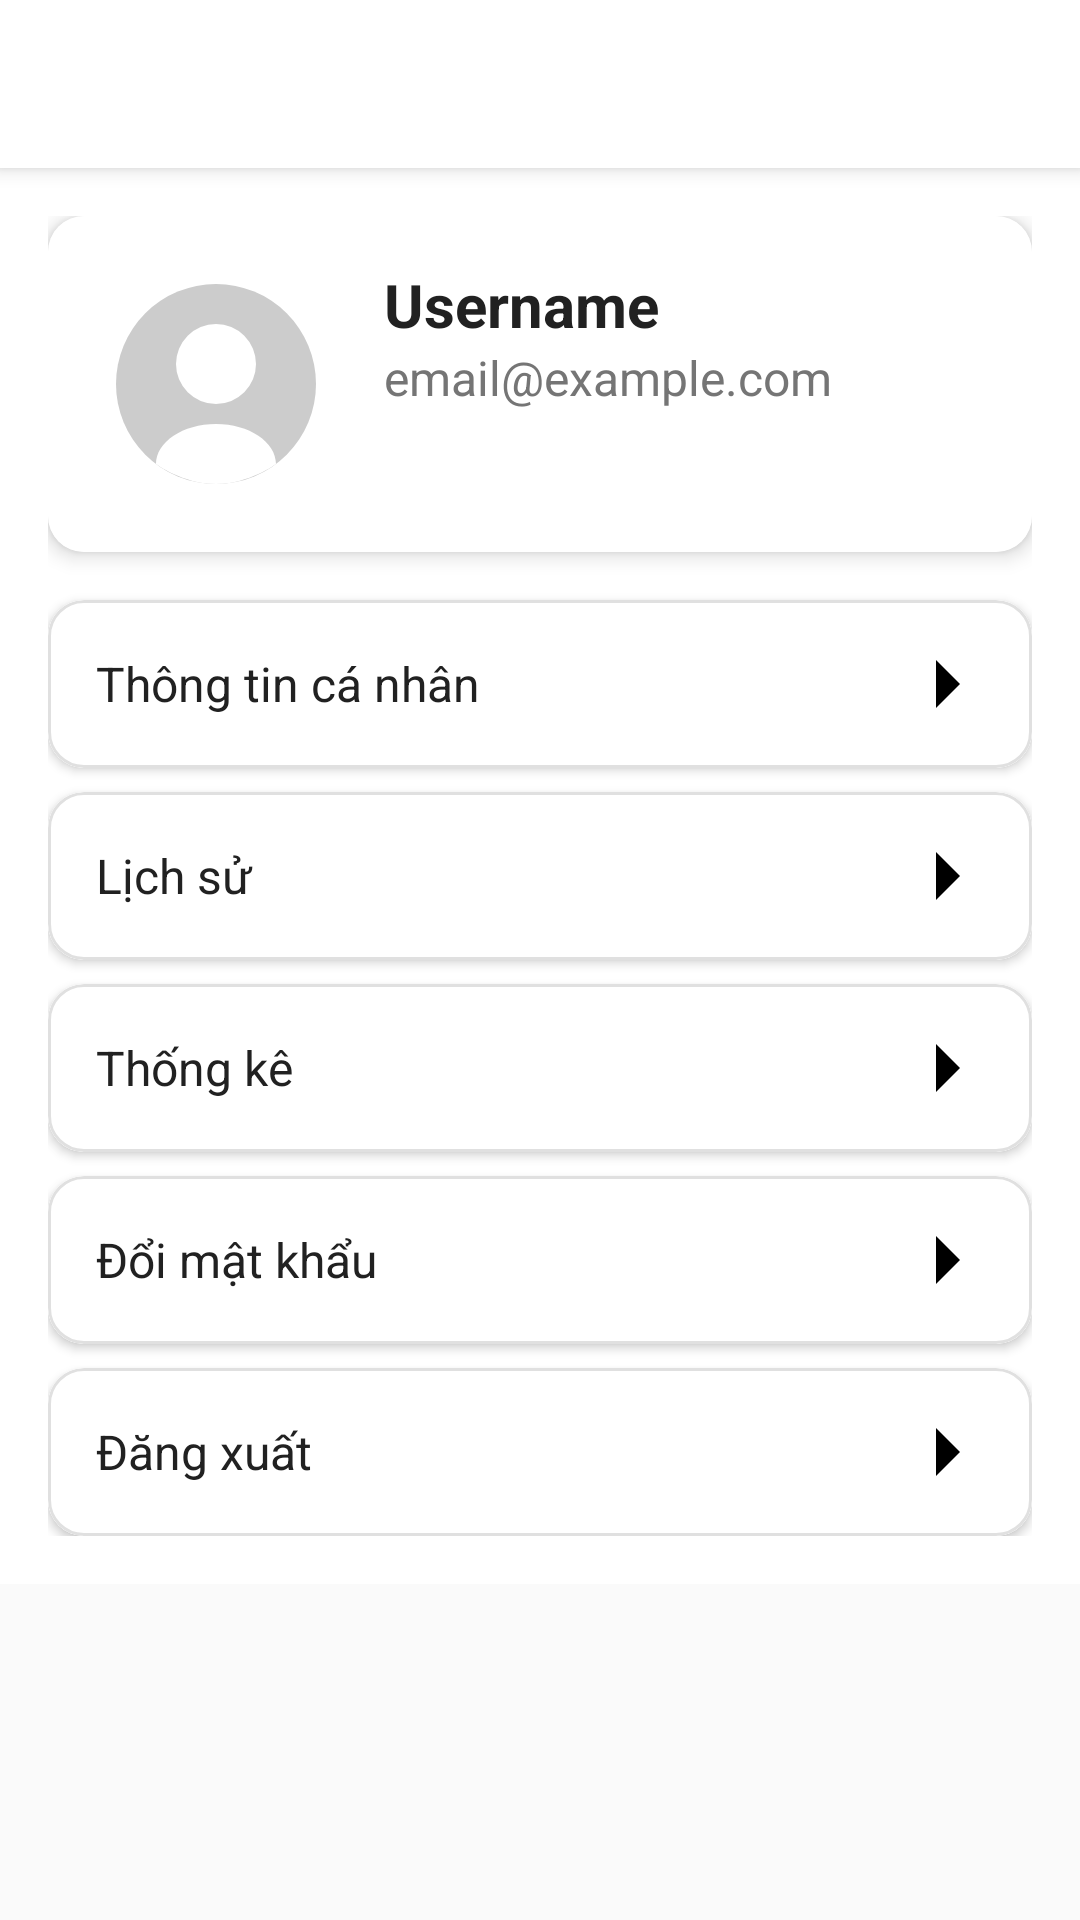

This screen was rendered from an Android layout file. Write that file and the resources it references.
<!-- AndroidManifest.xml: application theme Theme.FoodAppFinal -->
<!-- res/layout/activity_profile.xml -->
<?xml version="1.0" encoding="utf-8"?>
<androidx.coordinatorlayout.widget.CoordinatorLayout
    xmlns:android="http://schemas.android.com/apk/res/android"
    xmlns:app="http://schemas.android.com/apk/res-auto"
    android:layout_width="match_parent"
    android:layout_height="match_parent"
    android:fitsSystemWindows="true">

    <com.google.android.material.appbar.AppBarLayout
        android:layout_width="match_parent"
        android:layout_height="wrap_content"
        android:background="@android:color/white"
        app:elevation="4dp">

        <androidx.appcompat.widget.Toolbar
            android:id="@+id/toolbar"
            android:layout_width="match_parent"
            android:layout_height="?attr/actionBarSize"
            android:background="@android:color/white"
            app:contentInsetStart="0dp">

            <LinearLayout
                android:layout_width="wrap_content"
                android:layout_height="match_parent"
                android:orientation="horizontal"
                android:gravity="center_vertical">

            </LinearLayout>

        </androidx.appcompat.widget.Toolbar>
    </com.google.android.material.appbar.AppBarLayout>

    <androidx.core.widget.NestedScrollView
        android:layout_width="match_parent"
        android:layout_height="match_parent"
        android:background="#FAFAFA"
        app:layout_behavior="@string/appbar_scrolling_view_behavior">

        <LinearLayout
            android:layout_width="match_parent"
            android:layout_height="wrap_content"
            android:orientation="vertical"
            android:padding="16dp">

            
            <androidx.cardview.widget.CardView
                android:layout_width="match_parent"
                android:layout_height="wrap_content"
                android:layout_marginBottom="16dp"
                app:cardCornerRadius="12dp"
                app:cardElevation="4dp"
                app:cardBackgroundColor="#F5F5F5">

                <LinearLayout
                    android:layout_width="match_parent"
                    android:layout_height="wrap_content"
                    android:orientation="horizontal"
                    android:padding="16dp">

                    <ImageView
                        android:id="@+id/avatarImage"
                        android:layout_width="80dp"
                        android:layout_height="80dp"
                        android:src="@drawable/ic_profile_placeholder"
                        android:scaleType="centerCrop"
                        android:layout_marginEnd="16dp" />

                    <LinearLayout
                        android:layout_width="0dp"
                        android:layout_height="wrap_content"
                        android:layout_weight="1"
                        android:orientation="vertical"
                        android:gravity="center_vertical">

                        <TextView
                            android:id="@+id/usernameText"
                            android:layout_width="wrap_content"
                            android:layout_height="wrap_content"
                            android:text="Username"
                            android:textSize="20sp"
                            android:textStyle="bold"
                            android:textColor="#212121" />

                        <TextView
                            android:id="@+id/emailText"
                            android:layout_width="wrap_content"
                            android:layout_height="wrap_content"
                            android:text="email@example.com"
                            android:textSize="16sp"
                            android:textColor="#757575" />
                    </LinearLayout>
                </LinearLayout>
            </androidx.cardview.widget.CardView>

            
            <com.google.android.material.card.MaterialCardView
                android:id="@+id/personalInfoButton"
                android:layout_width="match_parent"
                android:layout_height="wrap_content"
                android:layout_marginBottom="8dp"
                app:cardCornerRadius="12dp"
                app:cardElevation="2dp"
                app:cardBackgroundColor="@android:color/white"
                app:strokeColor="#E0E0E0"
                app:strokeWidth="1dp"
                app:rippleColor="#B0BEC5">

                <TextView
                    android:layout_width="match_parent"
                    android:layout_height="wrap_content"
                    android:text="Thông tin cá nhân"
                    android:drawableEnd="@drawable/ic_arrow_forward"
                    android:padding="16dp"
                    android:textSize="16sp"
                    android:textColor="#212121"
                    android:drawablePadding="8dp"
                    android:gravity="center_vertical" />
            </com.google.android.material.card.MaterialCardView>

            <com.google.android.material.card.MaterialCardView
                android:id="@+id/orderHistoryButton"
                android:layout_width="match_parent"
                android:layout_height="wrap_content"
                android:layout_marginBottom="8dp"
                app:cardCornerRadius="12dp"
                app:cardElevation="2dp"
                app:cardBackgroundColor="@android:color/white"
                app:strokeColor="#E0E0E0"
                app:strokeWidth="1dp"
                app:rippleColor="#B0BEC5">

                <TextView
                    android:layout_width="match_parent"
                    android:layout_height="wrap_content"
                    android:text="Lịch sử"
                    android:drawableEnd="@drawable/ic_arrow_forward"
                    android:padding="16dp"
                    android:textSize="16sp"
                    android:textColor="#212121"
                    android:drawablePadding="8dp"
                    android:gravity="center_vertical" />
            </com.google.android.material.card.MaterialCardView>

            <com.google.android.material.card.MaterialCardView
                android:id="@+id/statisticsButton"
                android:layout_width="match_parent"
                android:layout_height="wrap_content"
                android:layout_marginBottom="8dp"
                app:cardCornerRadius="12dp"
                app:cardElevation="2dp"
                app:cardBackgroundColor="@android:color/white"
                app:strokeColor="#E0E0E0"
                app:strokeWidth="1dp"
                app:rippleColor="#B0BEC5">

                <TextView
                    android:layout_width="match_parent"
                    android:layout_height="wrap_content"
                    android:text="Thống kê"
                    android:drawableEnd="@drawable/ic_arrow_forward"
                    android:padding="16dp"
                    android:textSize="16sp"
                    android:textColor="#212121"
                    android:drawablePadding="8dp"
                    android:gravity="center_vertical" />
            </com.google.android.material.card.MaterialCardView>

            <com.google.android.material.card.MaterialCardView
                android:id="@+id/changePasswordButton"
                android:layout_width="match_parent"
                android:layout_height="wrap_content"
                android:layout_marginBottom="8dp"
                app:cardCornerRadius="12dp"
                app:cardElevation="2dp"
                app:cardBackgroundColor="@android:color/white"
                app:strokeColor="#E0E0E0"
                app:strokeWidth="1dp"
                app:rippleColor="#B0BEC5">

                <TextView
                    android:layout_width="match_parent"
                    android:layout_height="wrap_content"
                    android:text="Đổi mật khẩu"
                    android:drawableEnd="@drawable/ic_arrow_forward"
                    android:padding="16dp"
                    android:textSize="16sp"
                    android:textColor="#212121"
                    android:drawablePadding="8dp"
                    android:gravity="center_vertical" />
            </com.google.android.material.card.MaterialCardView>

            <com.google.android.material.card.MaterialCardView
                android:id="@+id/logoutButton"
                android:layout_width="match_parent"
                android:layout_height="wrap_content"
                app:cardCornerRadius="12dp"
                app:cardElevation="2dp"
                app:cardBackgroundColor="@android:color/white"
                app:strokeColor="#E0E0E0"
                app:strokeWidth="1dp"
                app:rippleColor="#B0BEC5">

                <TextView
                    android:layout_width="match_parent"
                    android:layout_height="wrap_content"
                    android:text="Đăng xuất"
                    android:drawableEnd="@drawable/ic_arrow_forward"
                    android:padding="16dp"
                    android:textSize="16sp"
                    android:textColor="#212121"
                    android:drawablePadding="8dp"
                    android:gravity="center_vertical" />
            </com.google.android.material.card.MaterialCardView>

        </LinearLayout>
    </androidx.core.widget.NestedScrollView>
</androidx.coordinatorlayout.widget.CoordinatorLayout>
<!-- resources referenced by this layout -->
<resources>
  <!-- drawable ic_arrow_forward (drawable) -->
  <vector xmlns:android="http://schemas.android.com/apk/res/android"
      android:width="24dp"
      android:height="24dp"
      android:viewportWidth="24"
      android:viewportHeight="24">
      <path
          android:fillColor="#000000"
          android:pathData="M8,4L16,12L8,20" />
  </vector>
  <!-- drawable ic_profile_placeholder (drawable) -->
  <vector xmlns:android="http://schemas.android.com/apk/res/android"
      android:width="80dp"
      android:height="80dp"
      android:viewportWidth="24"
      android:viewportHeight="24">
      <path
          android:fillColor="#CCCCCC"
          android:pathData="M12,12m-10,0a10,10 0 1,0 20,0a10,10 0 1,0 -20,0" />
      <path
          android:fillColor="#FFFFFF"
          android:pathData="M12,6a4,4 0 0,0 -4,4 4,4 0 0,0 8,0 4,4 0 0,0 -4,-4zM12,16c-3.31,0 -6,1.79 -6,4 0,0 2.69,2 6,2 3.31,0 6,-2 6,-2 0,-2.21 -2.69,-4 -6,-4z" />
  </vector>
  <style name="Theme.FoodAppFinal" parent="Theme.MaterialComponents.DayNight.DarkActionBar">
          
          <item name="colorPrimary">@color/purple_500</item>
          <item name="colorPrimaryVariant">@color/purple_700</item>
          <item name="colorOnPrimary">@color/white</item>
          
          <item name="colorSecondary">@color/teal_200</item>
          <item name="colorSecondaryVariant">@color/teal_700</item>
          <item name="colorOnSecondary">@color/black</item>
          
          <item name="android:statusBarColor">?attr/colorPrimaryVariant</item>
          
          <item name="android:background">@color/white</item>
          
          <item name="android:textColor">@color/black</item>
          
          <item name="windowActionBar">false</item>
          <item name="windowNoTitle">true</item>
      </style>
  <color name="purple_500">#FF6200EE</color>
  <color name="purple_700">#FF3700B3</color>
  <color name="white">#FFFFFFFF</color>
  <color name="teal_200">#FF03DAC5</color>
  <color name="teal_700">#FF018786</color>
  <color name="black">#FF000000</color>
</resources>
